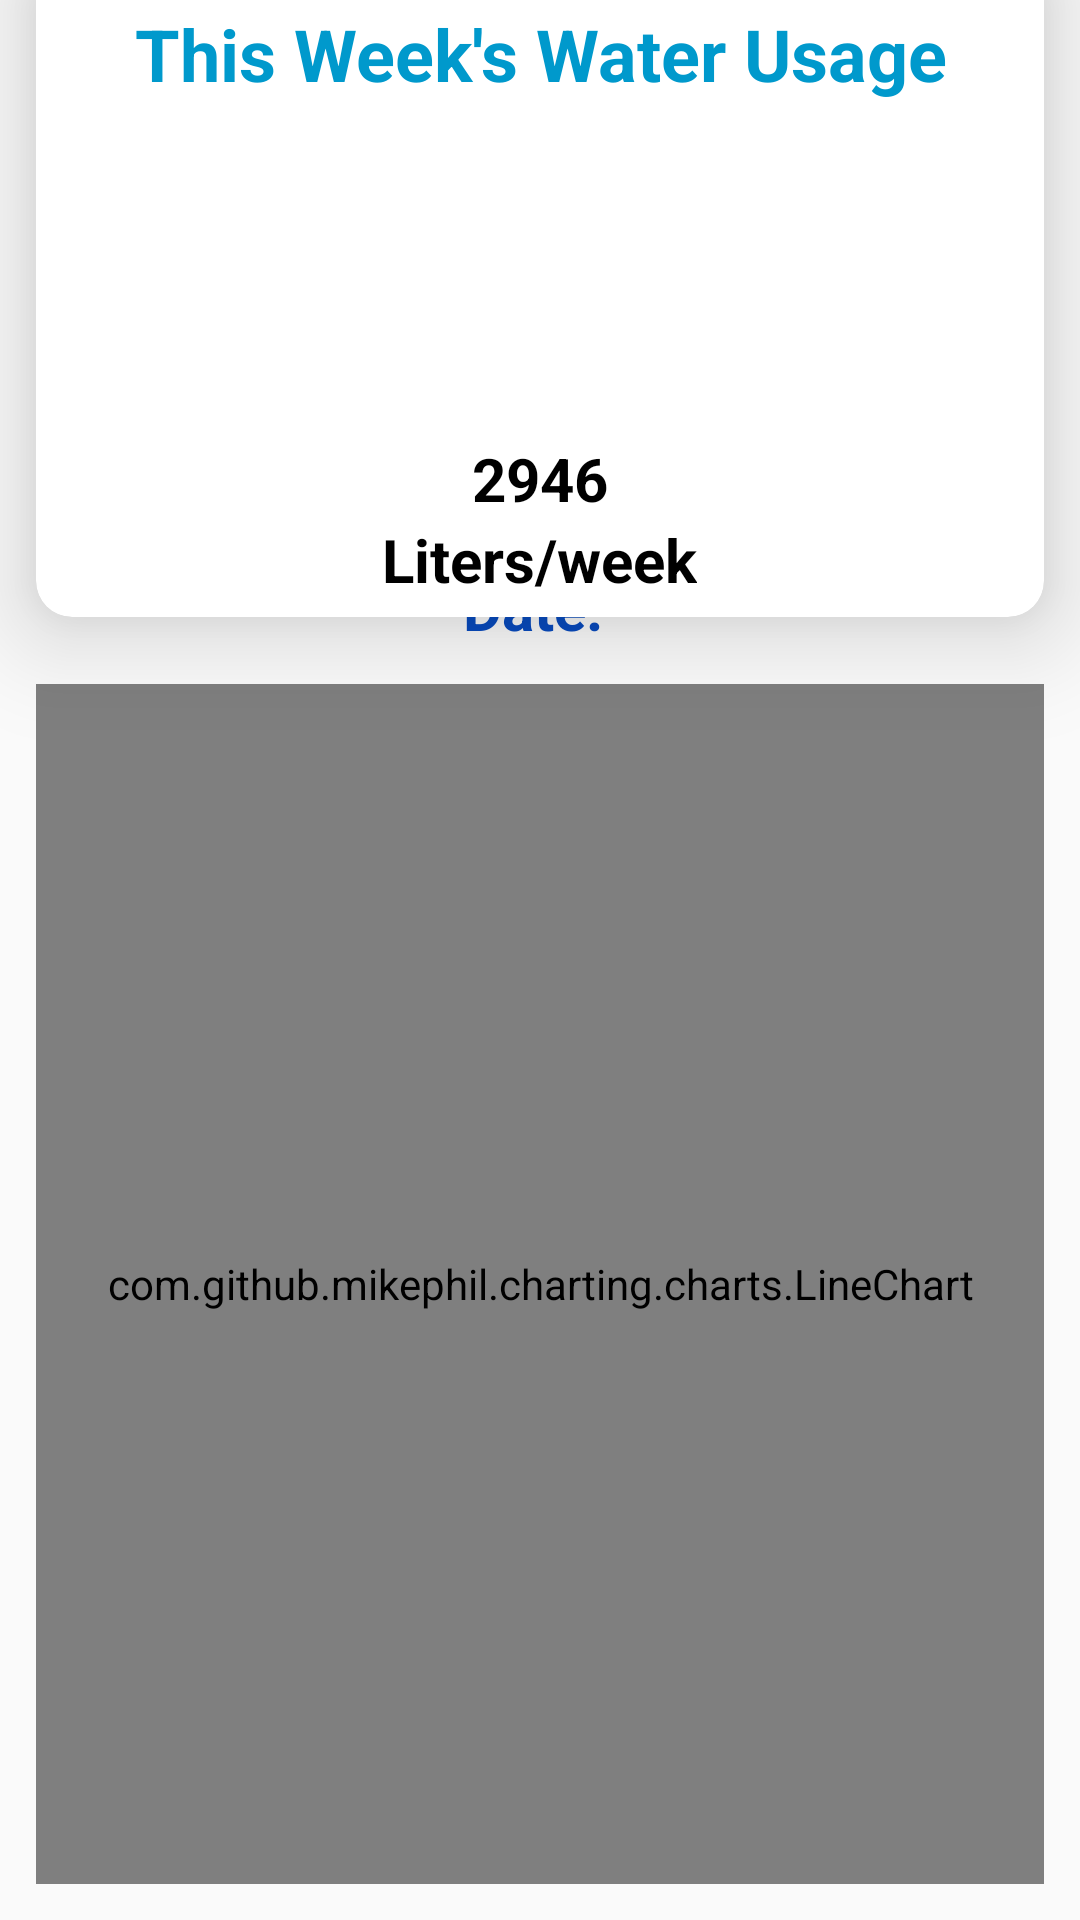

Android layout source for this screen:
<!-- AndroidManifest.xml: application theme Theme.EyeonwaterApp -->
<!-- res/layout/activity_history2.xml -->
<?xml version="1.0" encoding="utf-8"?>
<androidx.constraintlayout.widget.ConstraintLayout xmlns:android="http://schemas.android.com/apk/res/android"
    xmlns:tools="http://schemas.android.com/tools"
    android:layout_width="match_parent"
    android:layout_height="match_parent"
    xmlns:app="http://schemas.android.com/apk/res-auto"
    android:orientation="vertical"
    tools:context=".History2Activity">

    <androidx.cardview.widget.CardView
        android:id="@+id/cardView3"
        android:layout_width="match_parent"
        android:layout_height="wrap_content"
        android:layout_rowWeight="1"
        android:layout_columnWeight="1"
        android:layout_margin="12dp"
        android:alignmentMode="alignMargins"
        app:cardCornerRadius="12dp"
        app:cardElevation="20dp"
        app:layout_constraintBottom_toTopOf="@+id/textView7"
        app:layout_constraintStart_toStartOf="parent"
        app:layout_constraintEnd_toEndOf="parent"
        app:layout_constraintTop_toTopOf="parent">

        <LinearLayout
            android:layout_width="match_parent"
            android:layout_height="match_parent"
            android:gravity="center"
            android:orientation="vertical"
            android:padding="6dp">

            <TextView
                android:id="@+id/textView2"
                android:layout_width="wrap_content"
                android:layout_height="wrap_content"
                android:layout_marginTop="12dp"
                android:layout_marginBottom="10dp"
                android:text="This Week's Water Usage"
                android:textAlignment="center"
                android:textColor="@android:color/holo_blue_dark"
                android:textSize="24sp"
                android:textStyle="bold" />

            <ImageView
                android:layout_width="90dp"
                android:layout_height="90dp"
                android:src="@drawable/drop2" />

            <TextView
                android:layout_width="wrap_content"
                android:layout_height="wrap_content"
                android:layout_marginTop="12dp"
                android:text="2946"
                android:textColor="@color/black"
                android:textSize="20dp"
                android:textStyle="bold" />

            <TextView
                android:layout_width="wrap_content"
                android:layout_height="wrap_content"
                android:text="Liters/week"
                android:textColor="@color/black"
                android:textSize="20dp"
                android:textStyle="bold" />
        </LinearLayout>
    </androidx.cardview.widget.CardView>

    <TextView
        android:id="@+id/textView7"
        android:layout_width="wrap_content"
        android:layout_height="wrap_content"
        android:layout_margin="12dp"
        android:gravity="center"
        android:text="Date: "
        android:textAlignment="center"
        android:textColor="@color/color3"
        android:textSize="20sp"
        android:textStyle="bold"
        app:layout_constraintBottom_toTopOf="@+id/lineChart1"
        app:layout_constraintEnd_toEndOf="parent"
        app:layout_constraintStart_toStartOf="parent" />

    <com.github.mikephil.charting.charts.LineChart
        android:id="@+id/lineChart1"
        android:layout_width="match_parent"
        android:layout_height="400dp"
        android:layout_margin="12dp"
        android:layout_marginBottom="4dp"
        app:layout_constraintBottom_toBottomOf="parent"
        app:layout_constraintEnd_toEndOf="parent"
        app:layout_constraintHorizontal_bias="0.0"
        app:layout_constraintStart_toStartOf="parent" />

</androidx.constraintlayout.widget.ConstraintLayout>
<!-- resources referenced by this layout -->
<resources>
  <color name="black">#FF000000</color>
  <color name="color3">#FF084BBF</color>
  <style name="Theme.EyeonwaterApp" parent="Theme.AppCompat.Light.NoActionBar">
          
          <item name="colorPrimary">@color/purple_500</item>
          <item name="colorPrimaryDark">@color/purple_700</item>
          <item name="colorAccent">@color/teal_200</item>
          
      </style>
  <color name="purple_500">#FF6200EE</color>
  <color name="purple_700">#FF3700B3</color>
  <color name="teal_200">#FF03DAC5</color>
</resources>
